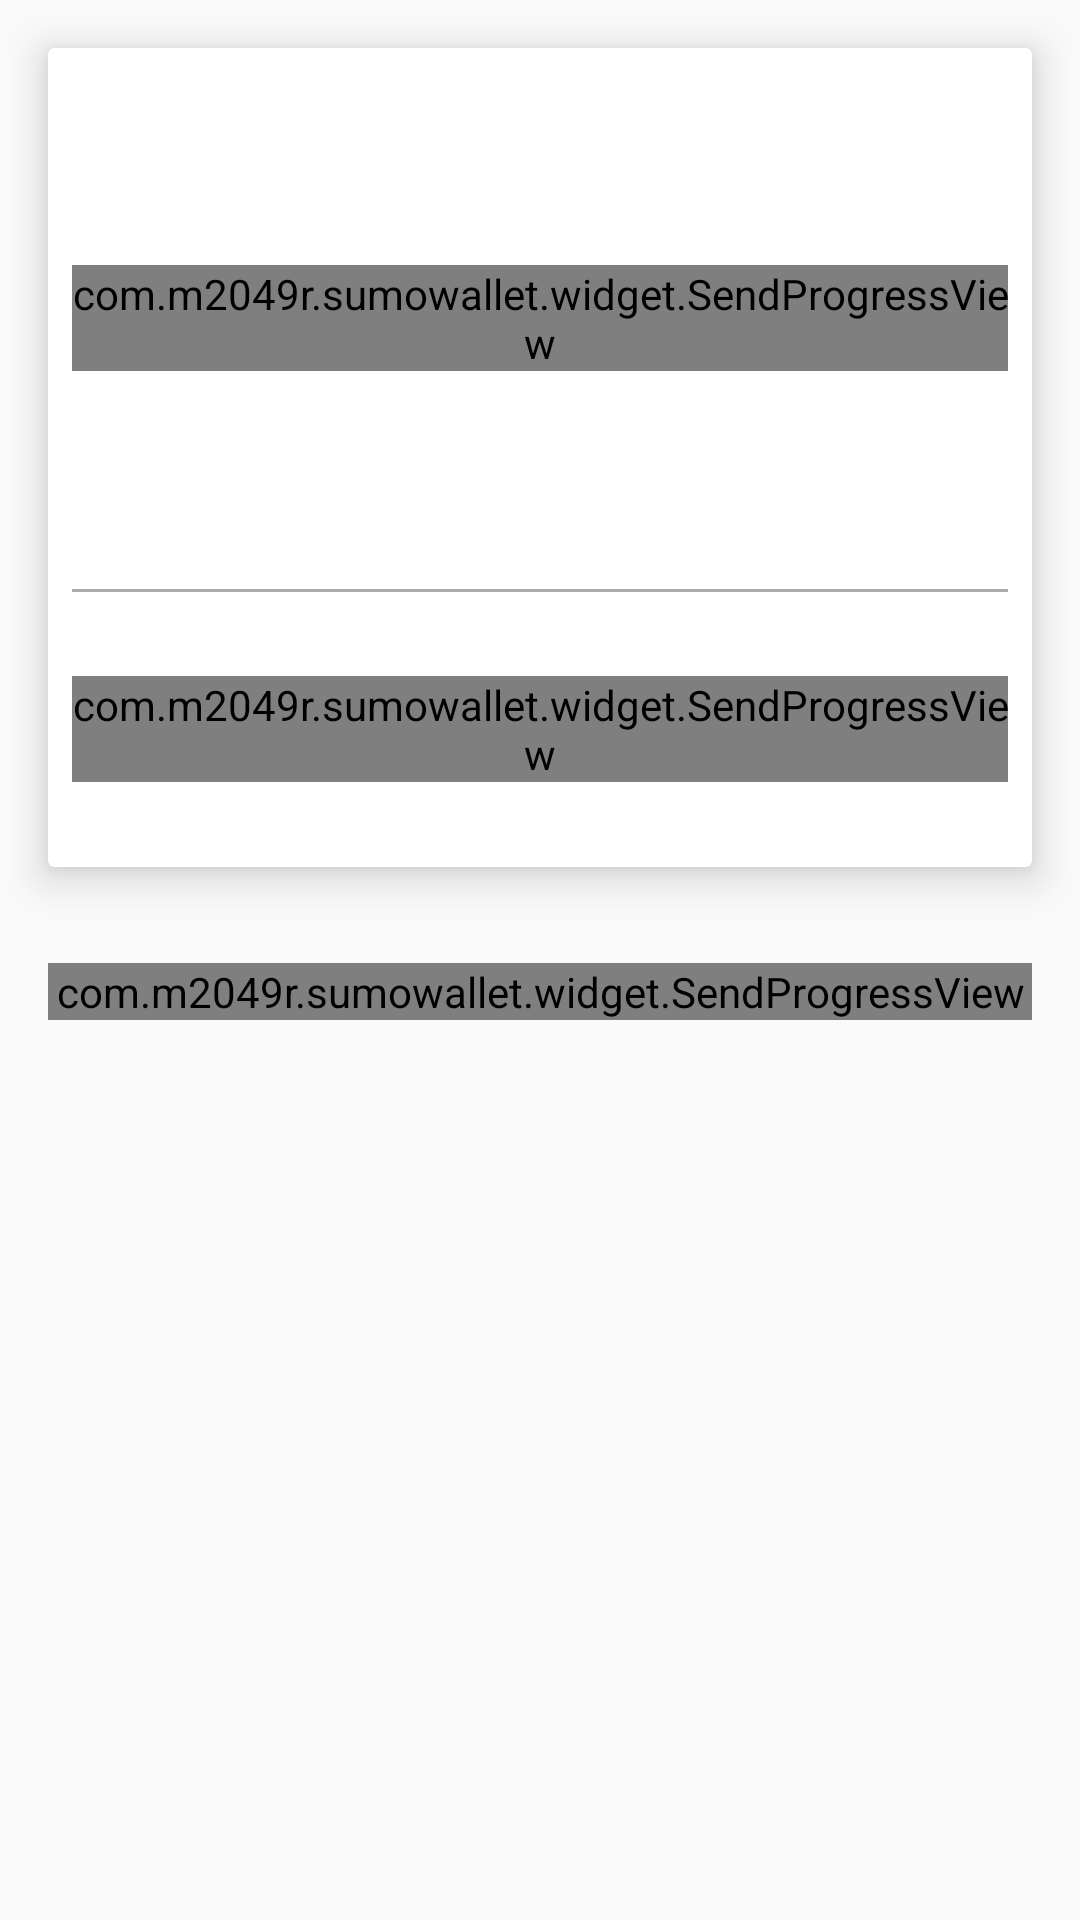

Layout XML and referenced resources for this Android screen:
<!-- AndroidManifest.xml: application theme MyMaterialTheme -->
<!-- res/layout/fragment_send_btc_confirm.xml -->
<?xml version="1.0" encoding="utf-8"?>
<ScrollView xmlns:android="http://schemas.android.com/apk/res/android"
    xmlns:tools="http://schemas.android.com/tools"
    android:layout_width="match_parent"
    android:layout_height="match_parent">

    <LinearLayout
        android:layout_width="match_parent"
        android:layout_height="match_parent"
        android:orientation="vertical">

        <android.support.v7.widget.CardView xmlns:card_view="http://schemas.android.com/apk/res-auto"
            android:layout_width="match_parent"
            android:layout_height="wrap_content"
            android:layout_margin="16dp"
            android:foreground="?android:attr/selectableItemBackground"
            card_view:cardCornerRadius="2dp"
            card_view:cardElevation="8dp"
            card_view:contentPadding="8dp">

            <LinearLayout
                android:layout_width="match_parent"
                android:layout_height="wrap_content"
                android:orientation="vertical">

                <FrameLayout
                    android:layout_width="match_parent"
                    android:layout_height="wrap_content">

                    <com.m2049r.sumowallet.widget.SendProgressView
                        android:id="@+id/evStageA"
                        android:layout_width="match_parent"
                        android:layout_height="wrap_content"
                        android:layout_gravity="center" />

                    <LinearLayout
                        android:id="@+id/llStageA"
                        android:layout_width="match_parent"
                        android:layout_height="wrap_content"
                        android:layout_gravity="center"
                        android:orientation="vertical"
                        android:visibility="invisible">

                        <TextView
                            style="@style/MoneroText.Confirm.Label"
                            android:layout_width="wrap_content"
                            android:layout_height="wrap_content"
                            android:layout_marginBottom="8dp"
                            android:drawablePadding="8dp"
                            android:drawableStart="@drawable/ic_xmrto_32dp"
                            android:gravity="center_vertical"
                            android:text="@string/label_send_btc_xmrto_key" />

                        <TextView
                            android:id="@+id/tvTxXmrToKey"
                            style="@style/MoneroText"
                            android:layout_width="wrap_content"
                            android:layout_height="wrap_content"
                            android:background="@color/dotGray"
                            android:drawableEnd="@drawable/ic_content_copy_white_24dp"
                            android:drawablePadding="16dp"
                            android:paddingBottom="8dp"
                            android:paddingEnd="8dp"
                            android:paddingStart="24dp"
                            android:paddingTop="8dp"
                            android:textColor="@color/white"
                            tools:text="XMR.TO-d2KQ" />

                        <TextView
                            style="@style/MoneroText.Medium"
                            android:layout_width="wrap_content"
                            android:layout_height="wrap_content"
                            android:layout_marginTop="8dp"
                            android:gravity="center_vertical"
                            android:text="@string/label_send_btc_xmrto_info" />

                        <TextView
                            style="@style/MoneroText.Confirm.Label"
                            android:layout_width="wrap_content"
                            android:layout_height="wrap_content"
                            android:layout_marginBottom="8dp"
                            android:layout_marginTop="16dp"
                            android:text="@string/label_send_btc_address"
                            android:textAlignment="textStart" />

                        <TextView
                            android:id="@+id/tvTxBtcAddress"
                            style="@style/MoneroText"
                            android:layout_width="wrap_content"
                            android:layout_height="wrap_content"
                            android:textAlignment="textStart"
                            tools:text="mpQ84J43EURZHkCnXbyQ4PpNDLLBqdsMW2" />
                    </LinearLayout>
                </FrameLayout>

                <View
                    android:layout_width="match_parent"
                    android:layout_height="1dp"
                    android:layout_marginBottom="8dp"
                    android:layout_marginTop="8dp"
                    android:background="@android:color/darker_gray" />

                <FrameLayout
                    android:layout_width="match_parent"
                    android:layout_height="wrap_content">

                    <com.m2049r.sumowallet.widget.SendProgressView
                        android:id="@+id/evStageB"
                        android:layout_width="match_parent"
                        android:layout_height="wrap_content"
                        android:layout_gravity="center" />

                    <LinearLayout
                        android:id="@+id/llStageB"
                        android:layout_width="match_parent"
                        android:layout_height="wrap_content"
                        android:layout_gravity="center"
                        android:orientation="vertical"
                        android:visibility="invisible">

                        <TextView
                            style="@style/MoneroText.Confirm.Label"
                            android:layout_width="wrap_content"
                            android:layout_height="wrap_content"
                            android:layout_marginBottom="8dp"
                            android:text="@string/label_send_btc_amount"
                            android:textAlignment="textStart" />

                        <TextView
                            android:id="@+id/tvTxBtcAmount"
                            style="@style/MoneroText"
                            android:layout_width="wrap_content"
                            android:layout_height="wrap_content"
                            android:textAlignment="textStart"
                            tools:text="1.75 BTC = 84.118438761777 XMR" />

                        <TextView
                            android:id="@+id/tvTxBtcRate"
                            style="@style/MoneroLabel.Gray"
                            android:layout_width="wrap_content"
                            android:layout_height="wrap_content"
                            android:textAlignment="textStart"
                            android:textSize="16sp"
                            tools:text="(Rate: 0.020804 BTC/XMR)" />
                    </LinearLayout>
                </FrameLayout>
            </LinearLayout>
        </android.support.v7.widget.CardView>

        <FrameLayout
            android:layout_width="match_parent"
            android:layout_height="wrap_content"
            android:layout_marginEnd="16dp"
            android:layout_marginStart="16dp">

            <com.m2049r.sumowallet.widget.SendProgressView
                android:id="@+id/evStageC"
                android:layout_width="match_parent"
                android:layout_height="wrap_content"
                android:layout_gravity="center" />

            <LinearLayout
                android:id="@+id/llStageC"
                android:layout_width="match_parent"
                android:layout_height="wrap_content"
                android:layout_gravity="center"
                android:orientation="vertical"
                android:visibility="invisible">

                <LinearLayout
                    android:layout_width="match_parent"
                    android:layout_height="wrap_content"
                    android:layout_marginTop="4dp"
                    android:orientation="horizontal"
                    android:weightSum="3">

                    <TextView
                        style="@style/MoneroLabel.Gray"
                        android:layout_width="0dp"
                        android:layout_height="wrap_content"
                        android:layout_weight="1"
                        android:text="@string/send_fee_btc_label"
                        android:textAlignment="textStart"
                        android:textSize="16sp" />

                    <TextView
                        android:id="@+id/tvTxFee"
                        style="@style/MoneroText.Gray"
                        android:layout_width="0dp"
                        android:layout_height="wrap_content"
                        android:layout_weight="2"
                        android:textAlignment="textEnd"
                        android:textSize="16sp"
                        tools:text="0.006817000000" />
                </LinearLayout>

                <LinearLayout
                    android:layout_width="match_parent"
                    android:layout_height="wrap_content"
                    android:layout_marginTop="4dp"
                    android:orientation="horizontal"
                    android:weightSum="3">

                    <TextView
                        style="@style/MoneroLabel.Caps.Black"
                        android:layout_width="0dp"
                        android:layout_height="wrap_content"
                        android:layout_weight="1"
                        android:text="@string/send_total_btc_label"
                        android:textAlignment="textStart"
                        android:textSize="16sp" />

                    <TextView
                        android:id="@+id/tvTxTotal"
                        style="@style/MoneroText.Black"
                        android:layout_width="0dp"
                        android:layout_height="wrap_content"
                        android:layout_weight="2"
                        android:textAlignment="textEnd"
                        android:textSize="16sp"
                        tools:text="143.014817000000" />
                </LinearLayout>
            </LinearLayout>
        </FrameLayout>

        <LinearLayout
            android:id="@+id/llConfirmSend"
            android:layout_width="match_parent"
            android:layout_height="wrap_content"
            android:layout_marginTop="8dp"
            android:orientation="vertical"
            android:visibility="invisible">

            <Button
                android:id="@+id/bSend"
                style="@style/MoneroButton.Green"
                android:layout_width="match_parent"
                android:layout_height="wrap_content"
                android:layout_marginTop="8dp"
                android:enabled="true"
                android:padding="8dp"
                android:text="@string/send_send_label" />

            <ProgressBar
                android:id="@+id/pbProgressSend"
                style="@style/Widget.AppCompat.ProgressBar.Horizontal"
                android:layout_width="match_parent"
                android:layout_height="wrap_content"
                android:layout_marginTop="8dp"
                android:indeterminate="true"
                android:visibility="invisible" />
        </LinearLayout>

    </LinearLayout>
</ScrollView>
<!-- resources referenced by this layout -->
<resources>
  <color name="dotGray">#FF4A4A4A</color>
  <color name="white">#ffffff</color>
  <string name="label_send_btc_address">Destination BTC Address</string>
  <string name="label_send_btc_amount">Amount</string>
  <string name="label_send_btc_xmrto_info">Visit xmr.to for support &amp; tracking</string>
  <string name="label_send_btc_xmrto_key">XMR.TO Secret Key</string>
  <string name="send_fee_btc_label">Fee (SUMO)</string>
  <string name="send_send_label">Spend my Sumo</string>
  <string name="send_total_btc_label">Total (SUMO)</string>
  <style name="MoneroButton.Green">
          <item name="android:background">@drawable/button_selector_green</item>
      </style>
  <style name="MoneroLabel.Caps.Black">
          <item name="android:textColor">@color/moneroBlack</item>
      </style>
  <style name="MoneroLabel.Gray">
          <item name="android:textColor">@color/moneroGray</item>
      </style>
  <style name="MoneroText" parent="@android:style/TextAppearance.DeviceDefault.Medium">
          <item name="android:textColor">?colorPrimary</item>
          <item name="android:textColorHint">@color/moneroText</item>
      </style>
  <style name="MoneroText.Black">
          <item name="android:textColor">@color/moneroBlack</item>
      </style>
  <style name="MoneroText.Confirm.Label">
          <item name="android:textSize">16sp</item>
          <item name="android:textStyle">bold</item>
      </style>
  <style name="MoneroText.Gray">
          <item name="android:textColor">@color/moneroGray</item>
      </style>
  <style name="MoneroText.Medium">
          <item name="android:textSize">12sp</item>
      </style>
  <style name="MyMaterialTheme" parent="Theme.AppCompat.Light">
          <item name="windowNoTitle">true</item>
          <item name="windowActionBar">false</item>
  
          <item name="colorPrimaryDark">@color/colorPrimaryDark</item>
          <item name="colorPrimary">@color/moneroText</item>
          <item name="colorAccent">@color/gradientCyan</item>
  
          <item name="android:spinnerItemStyle">@style/MoneroSpinnerItem</item>
          <item name="android:spinnerStyle">@style/MoneroSpinner</item>
      </style>
  <color name="moneroBlack">#000000</color>
  <color name="moneroGray">#FD9B9B9B</color>
  <color name="moneroText">#FF616161</color>
  <color name="colorPrimaryDark">#1D1557</color>
  <color name="gradientCyan">#5cb7ed</color>
  <style name="MoneroSpinnerItem" parent="android:Widget.TextView.SpinnerItem">
          <item name="android:textAppearance">@style/MoneroTextAppearanceSpinnerItem</item>
      </style>
  <style name="MoneroSpinner" parent="@style/Widget.AppCompat.Spinner">
          <item name="android:background">@drawable/backgound_spinner</item>
      </style>
  <style name="MoneroTextAppearanceSpinnerItem" parent="android:TextAppearance.Widget.TextView.SpinnerItem">
          <item name="android:textColor">@color/gradientBlue</item>
      </style>
  <!-- drawable backgound_spinner (drawable) -->
  <?xml version="1.0" encoding="utf-8"?>
  <shape xmlns:android="http://schemas.android.com/apk/res/android"
      android:shape="rectangle">
      <padding
          android:bottom="8dp"
          android:left="8dp"
          android:right="8dp"
          android:top="8dp" />
      <stroke
          android:width="2dp"
          android:color="@color/gradientBlue" />
  </shape>
  <color name="gradientBlue">#1628c9</color>
</resources>
